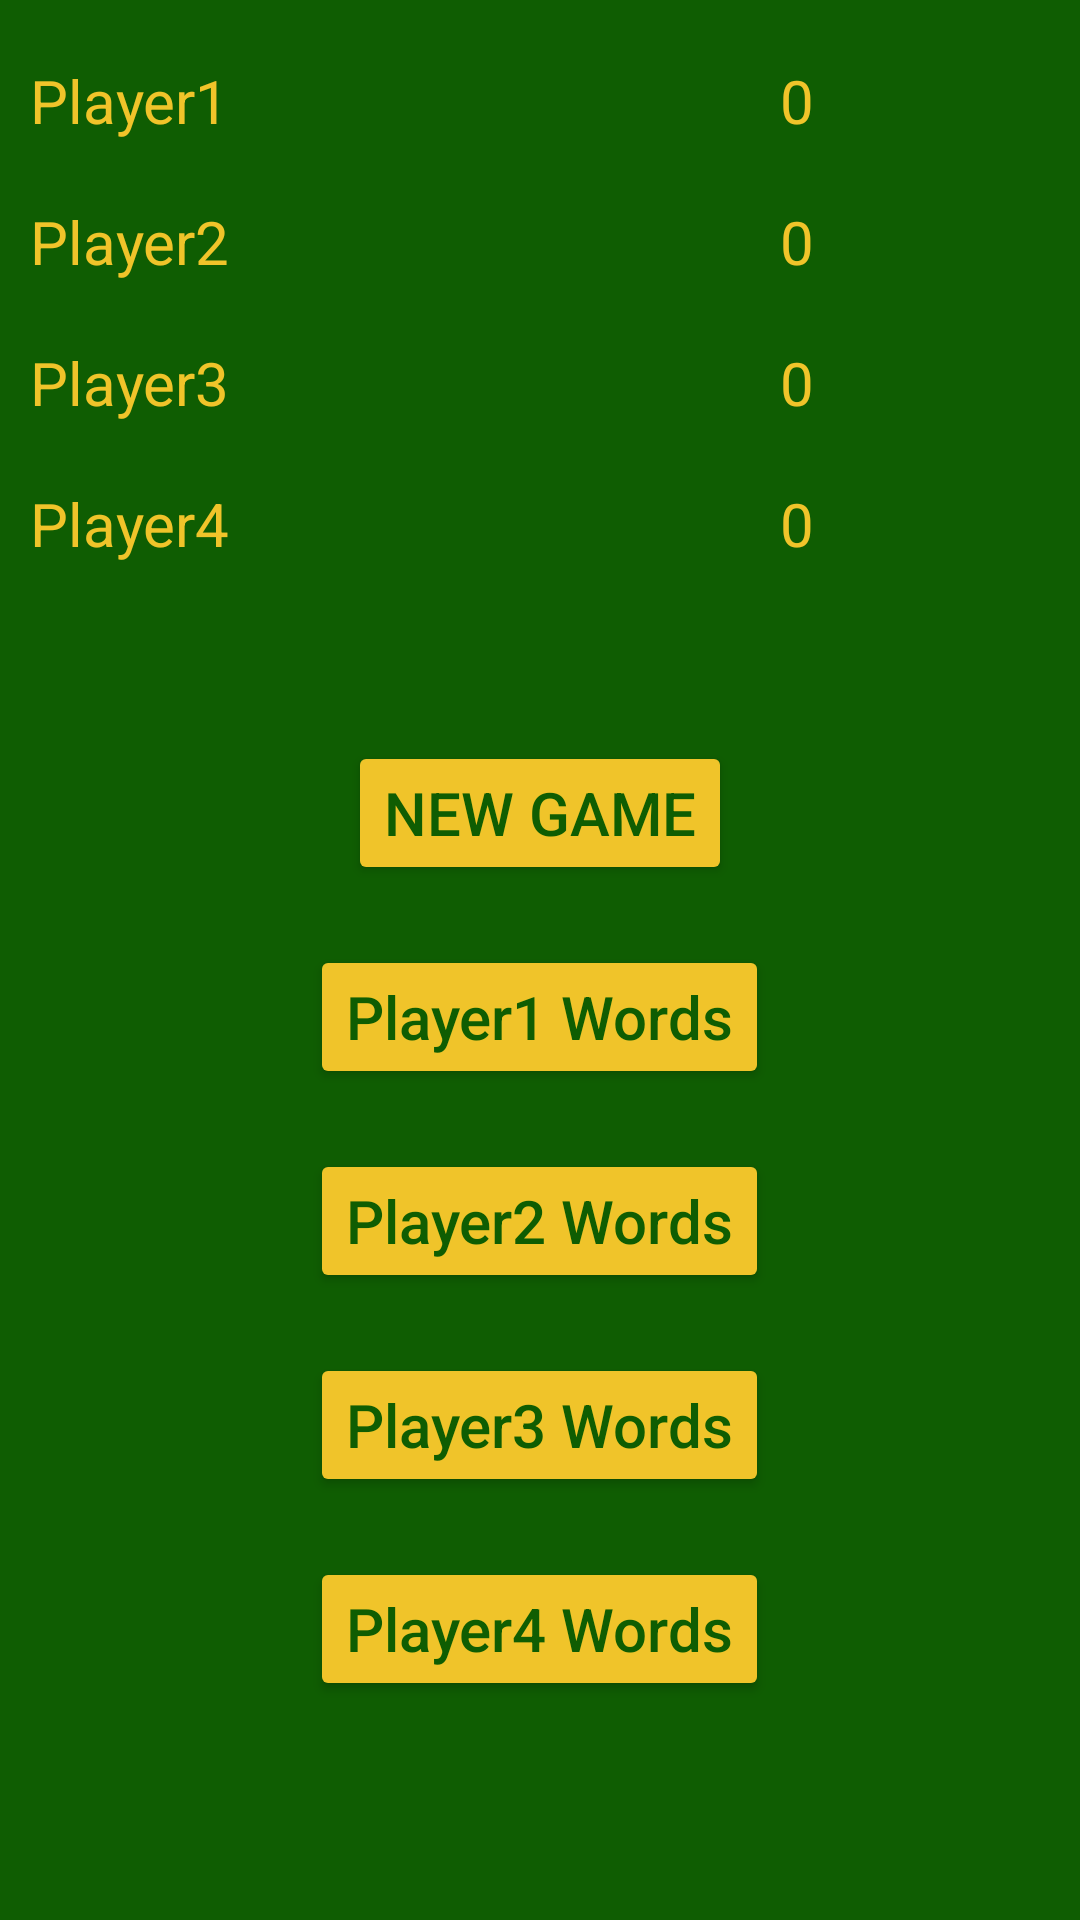

This screen was rendered from an Android layout file. Write that file and the resources it references.
<!-- AndroidManifest.xml: application theme Theme.ScrabbleScoreCounter -->
<!-- res/layout/endgame_activity.xml -->
<?xml version="1.0" encoding="utf-8"?>
<RelativeLayout
    android:layout_height="match_parent"
    android:layout_width="match_parent"
    xmlns:android="http://schemas.android.com/apk/res/android"
    android:background="@color/darkGreen">

    <TextView
        android:layout_width="200dp"
        android:layout_height="wrap_content"
        android:id="@+id/EndPlayer1"
        android:layout_marginTop="20dp"
        android:layout_marginLeft="10dp"
        android:textColor="@color/yellow"
        android:textSize="20dp"
        android:text="Player1"
        />


    <TextView
        android:layout_width="wrap_content"
        android:layout_height="wrap_content"
        android:layout_toRightOf="@id/EndPlayer1"
        android:layout_marginLeft="50dp"
        android:layout_marginTop="20dp"
        android:textSize="20dp"
        android:textColor="@color/yellow"
        android:text="0"
        android:id="@+id/EndScore1"
        />

    <TextView
        android:layout_width="200dp"
        android:layout_height="wrap_content"
        android:id="@+id/EndPlayer2"
        android:layout_marginTop="20dp"
        android:layout_below="@id/EndPlayer1"
        android:layout_marginLeft="10dp"
        android:textColor="@color/yellow"
        android:textSize="20dp"
        android:text="Player2"
        />

    <TextView
        android:layout_width="wrap_content"
        android:layout_height="wrap_content"
        android:layout_marginLeft="50dp"
        android:layout_below="@id/EndScore1"
        android:layout_toRightOf="@id/EndPlayer2"
        android:layout_marginTop="20dp"
        android:textSize="20dp"
        android:textColor="@color/yellow"
        android:text="0"
        android:id="@+id/EndScore2"
        />

    <TextView
        android:layout_width="200dp"
        android:layout_height="wrap_content"
        android:id="@+id/EndPlayer3"
        android:layout_marginTop="20dp"
        android:layout_below="@id/EndPlayer2"
        android:layout_marginLeft="10dp"
        android:textColor="@color/yellow"
        android:textSize="20dp"
        android:text="Player3"
        />

    <TextView
        android:layout_width="wrap_content"
        android:layout_height="wrap_content"
        android:layout_below="@id/EndScore2"
        android:layout_marginLeft="50dp"
        android:layout_toRightOf="@id/EndPlayer3"
        android:layout_marginTop="20dp"
        android:textSize="20dp"
        android:textColor="@color/yellow"
        android:text="0"
        android:id="@+id/EndScore3"
        />

    <TextView
        android:layout_width="200dp"
        android:layout_height="wrap_content"
        android:id="@+id/EndPlayer4"
        android:layout_marginTop="20dp"
        android:layout_below="@id/EndPlayer3"
        android:layout_marginLeft="10dp"
        android:textColor="@color/yellow"
        android:textSize="20dp"
        android:text="Player4"
        />




    <TextView
        android:layout_width="wrap_content"
        android:layout_height="wrap_content"
        android:layout_below="@id/EndScore3"
        android:layout_marginLeft="50dp"
        android:layout_toRightOf="@id/EndPlayer4"
        android:layout_marginTop="20dp"
        android:textSize="20dp"
        android:textColor="@color/yellow"
        android:text="0"
        android:id="@+id/EndScore4"
        />


    <Button
        android:layout_width="wrap_content"
        android:layout_height="wrap_content"
        android:layout_below="@id/EndScore1"
        android:layout_marginTop="200dp"
        android:layout_centerHorizontal="true"
        android:textColor="@color/darkGreen"
        android:backgroundTint="@color/yellow"
        android:textSize="20dp"
        android:text="New Game"
        android:id="@+id/EndNewGameBtn"
        />

    <Button
        android:layout_width="wrap_content"
        android:layout_height="wrap_content"
        android:layout_below="@id/EndNewGameBtn"
        android:id="@+id/Player1Words"
        android:text="Player1 Words"
        android:textAllCaps="false"
        android:layout_marginTop="20dp"
        android:layout_centerHorizontal="true"
        android:textSize="20dp"
        android:backgroundTint="@color/yellow"
        android:textColor="@color/darkGreen"
        />

    <Button
        android:layout_width="wrap_content"
        android:layout_height="wrap_content"
        android:layout_below="@id/Player1Words"
        android:id="@+id/Player2Words"
        android:text="Player2 Words"
        android:textAllCaps="false"
        android:layout_marginTop="20dp"
        android:layout_centerHorizontal="true"
        android:textSize="20dp"
        android:backgroundTint="@color/yellow"
        android:textColor="@color/darkGreen"
        />

    <Button
        android:layout_width="wrap_content"
        android:layout_height="wrap_content"
        android:layout_below="@id/Player2Words"
        android:id="@+id/Player3Words"
        android:text="Player3 Words"
        android:textAllCaps="false"
        android:layout_marginTop="20dp"
        android:layout_centerHorizontal="true"
        android:textSize="20dp"
        android:backgroundTint="@color/yellow"
        android:textColor="@color/darkGreen"
        />

    <Button
        android:layout_width="wrap_content"
        android:layout_height="wrap_content"
        android:layout_below="@id/Player3Words"
        android:id="@+id/Player4Words"
        android:text="Player4 Words"
        android:textAllCaps="false"
        android:layout_marginTop="20dp"
        android:layout_centerHorizontal="true"
        android:textSize="20dp"
        android:backgroundTint="@color/yellow"
        android:textColor="@color/darkGreen"
        />


</RelativeLayout>
<!-- resources referenced by this layout -->
<resources>
  <color name="darkGreen">#0F5D02</color>
  <color name="yellow">#F0C42A</color>
  <style name="Theme.ScrabbleScoreCounter" parent="Theme.MaterialComponents.DayNight.NoActionBar">
          
          <item name="colorPrimary">@color/darkGreen</item>
          <item name="colorPrimaryVariant">@color/darkBlue</item>
          <item name="colorOnPrimary">@color/white</item>
          
          <item name="colorSecondary">@color/black</item>
          <item name="colorSecondaryVariant">@color/darkGreen</item>
          <item name="colorOnSecondary">@color/black</item>
          
          <item name="android:statusBarColor" tools:targetApi="l">?attr/colorPrimaryVariant</item>
          
      </style>
  <color name="darkBlue">#3476CD</color>
  <color name="white">#FFFFFF</color>
  <color name="black">#000000</color>
</resources>
